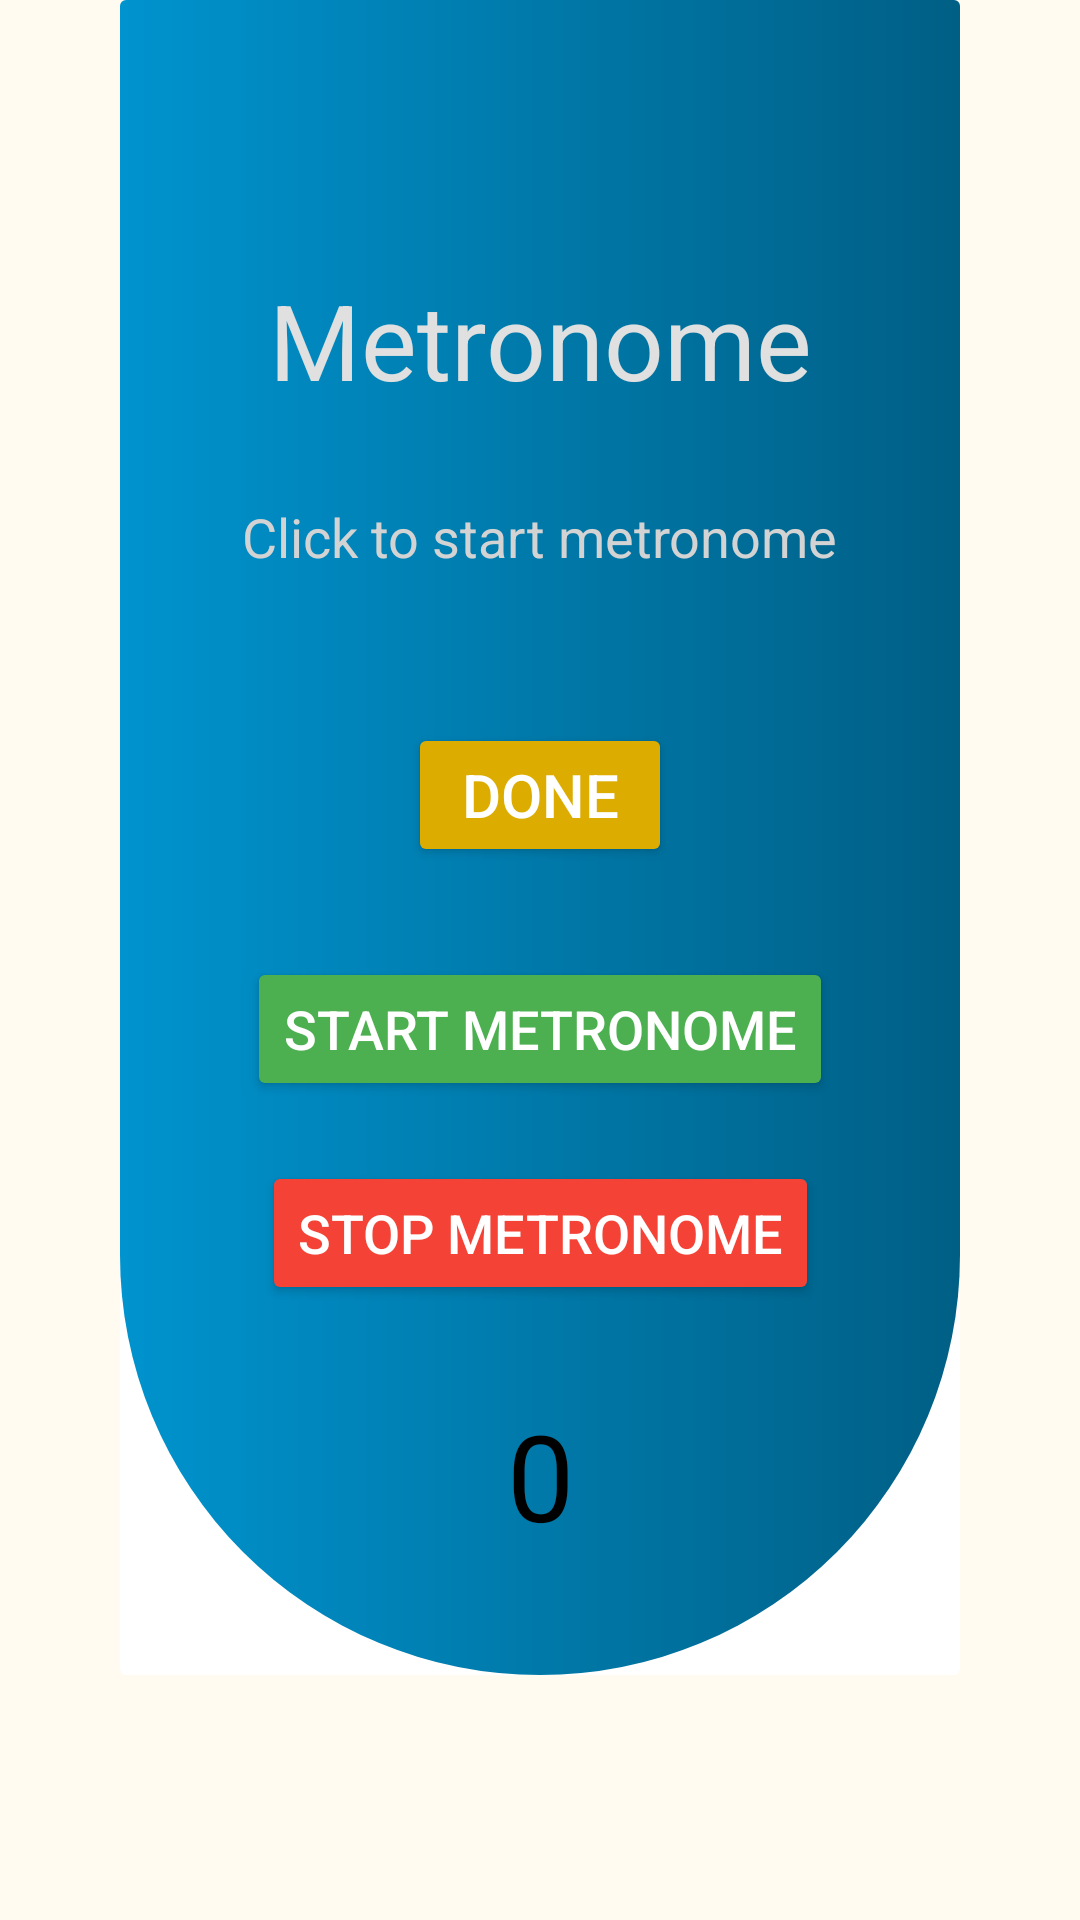

Reconstruct the res/layout file that produces this screen, plus the resources it refers to.
<!-- AndroidManifest.xml: application theme Theme.EmergencyCPR -->
<!-- res/layout/activity_metronome.xml -->
<?xml version="1.0" encoding="utf-8"?>
<androidx.constraintlayout.widget.ConstraintLayout xmlns:android="http://schemas.android.com/apk/res/android"
    xmlns:app="http://schemas.android.com/apk/res-auto"
    xmlns:tools="http://schemas.android.com/tools"
    android:id="@+id/main"
    android:layout_width="match_parent"
    android:layout_height="match_parent"
    android:paddingStart="20dp"
    android:paddingEnd="20dp"
    android:background="#FFFBF1"
    tools:context=".MetronomeActivity">

    <androidx.cardview.widget.CardView
        android:id="@+id/cardView"
        android:layout_width="match_parent"
        android:layout_height="wrap_content"
        android:layout_marginHorizontal="20dp"
        android:layout_marginBottom="10dp"
        android:padding="10dp"
        app:cardBackgroundColor="#ffffff"
        app:cardElevation="0dp"
        app:layout_constraintEnd_toEndOf="parent"
        app:layout_constraintStart_toStartOf="parent"
        app:layout_constraintTop_toTopOf="parent">

        <androidx.constraintlayout.widget.ConstraintLayout
            android:layout_width="match_parent"
            android:layout_height="match_parent"
            android:background="@drawable/card_background_question"
            android:padding="40dp">

            <TextView
                android:id="@+id/textViewTitle"
                android:layout_width="wrap_content"
                android:layout_height="wrap_content"
                android:layout_marginTop="50dp"
                android:layout_marginBottom="50dp"
                android:gravity="center"
                android:text="Metronome"
                android:textColor="#E0E0E0"
                android:textSize="35sp"
                app:layout_constraintEnd_toEndOf="parent"
                app:layout_constraintStart_toStartOf="parent"
                app:layout_constraintTop_toTopOf="parent" />

            <TextView
                android:id="@+id/textViewSteps"
                android:layout_width="wrap_content"
                android:layout_height="wrap_content"
                android:layout_marginTop="30dp"
                android:text="Click to start metronome"
                android:textColor="#D3D3D3"
                android:textSize="18sp"
                app:layout_constraintEnd_toEndOf="parent"
                app:layout_constraintStart_toStartOf="parent"
                app:layout_constraintTop_toBottomOf="@+id/textViewTitle" />

            <Button
                android:id="@+id/doneButton"
                android:layout_width="wrap_content"
                android:layout_height="wrap_content"
                android:layout_marginTop="50dp"
                android:backgroundTint="#DCAD00"
                android:text="DONE"
                android:textColor="#FFFFFF"
                android:textSize="20sp"
                app:layout_constraintEnd_toEndOf="parent"
                app:layout_constraintStart_toStartOf="parent"
                app:layout_constraintTop_toBottomOf="@+id/textViewSteps" />

            
            <Button
                android:id="@+id/startMetronomeButton"
                android:layout_width="wrap_content"
                android:layout_height="wrap_content"
                android:layout_marginTop="30dp"
                android:backgroundTint="#4CAF50"
                android:text="Start Metronome"
                android:textColor="#FFFFFF"
                android:textSize="18sp"
                app:layout_constraintTop_toBottomOf="@+id/doneButton"
                app:layout_constraintStart_toStartOf="parent"
                app:layout_constraintEnd_toEndOf="parent"/>

            
            <Button
                android:id="@+id/stopMetronomeButton"
                android:layout_width="wrap_content"
                android:layout_height="wrap_content"
                android:layout_marginTop="20dp"
                android:backgroundTint="#F44336"
                android:text="Stop Metronome"
                android:textColor="#FFFFFF"
                android:textSize="18sp"
                app:layout_constraintTop_toBottomOf="@+id/startMetronomeButton"
                app:layout_constraintStart_toStartOf="parent"
                app:layout_constraintEnd_toEndOf="parent"/>

            <TextView
                android:id="@+id/metronomeCounter"
                android:layout_width="wrap_content"
                android:layout_height="wrap_content"
                android:layout_marginTop="30dp"
                android:text="0"
                android:textSize="40sp"
                android:textColor="#000000"
                app:layout_constraintTop_toBottomOf="@+id/stopMetronomeButton"
                app:layout_constraintStart_toStartOf="parent"
                app:layout_constraintEnd_toEndOf="parent"/>

        </androidx.constraintlayout.widget.ConstraintLayout>

    </androidx.cardview.widget.CardView>

</androidx.constraintlayout.widget.ConstraintLayout>
<!-- resources referenced by this layout -->
<resources>
  <!-- drawable card_background_question (drawable) -->
  <?xml version="1.0" encoding="utf-8"?>
  <shape xmlns:android="http://schemas.android.com/apk/res/android">
      <solid android:color="#0093CE" />
      <gradient
          android:startColor="#0093CE"
          android:endColor="#005F85"
          android:angle="0" />
      <padding android:left="10dp" android:top="10dp" android:right="10dp" android:bottom="10dp" />
      <corners android:topLeftRadius="0dp" android:topRightRadius="0dp"
          android:bottomLeftRadius="250dp" android:bottomRightRadius="250dp"/>
  </shape>
  <style name="Theme.EmergencyCPR" parent="Base.Theme.EmergencyCPR" />
  <style name="Base.Theme.EmergencyCPR" parent="Theme.Material3.DayNight.NoActionBar">
          
          
      </style>
</resources>
